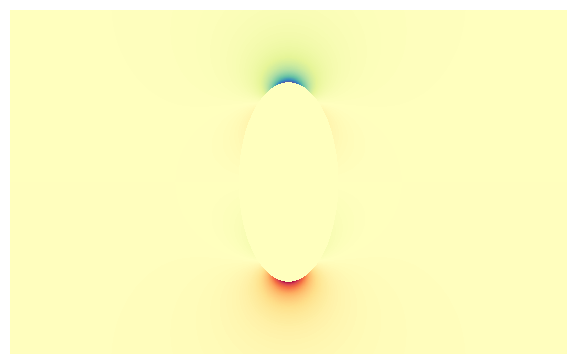

Write the Python code that produced this figure.
import matplotlib.pyplot as plt
import numpy as np

width = 544
height = 336
px_in_inches = 0.01024

upsample_factor = 4
x = np.linspace(-width / 2, width / 2, (upsample_factor * width) + 1)
y = np.linspace(-height / 2, height / 2, (upsample_factor * height) + 1)
XY = np.meshgrid(x, y)

L_tip = 100
semi_min_axis = 50
r_tip = 25
d_Q0 = 1.31 * L_tip / (L_tip + 2 * r_tip)

Q_loc = np.array([0, r_tip * d_Q0 - L_tip])[:, np.newaxis, np.newaxis]

E_0 = (XY - Q_loc) / np.linalg.norm(XY - Q_loc, axis=0) ** 3
E_dipole = E_0 - E_0[:, ::-1]

ellipse = (XY[0] / semi_min_axis) ** 2 + (XY[1] / L_tip) ** 2 <= 0.95

fig, ax = plt.subplots(figsize=(width * px_in_inches, height * px_in_inches))

ax.pcolormesh(XY[0], XY[1], (E_dipole * ~ellipse)[1], cmap=plt.cm.Spectral)

ax.set_axis_off()
fig.subplots_adjust(top=1, right=1, bottom=0, left=0)
fig.savefig("_dipole_field.png", dpi=144)
plt.show()
